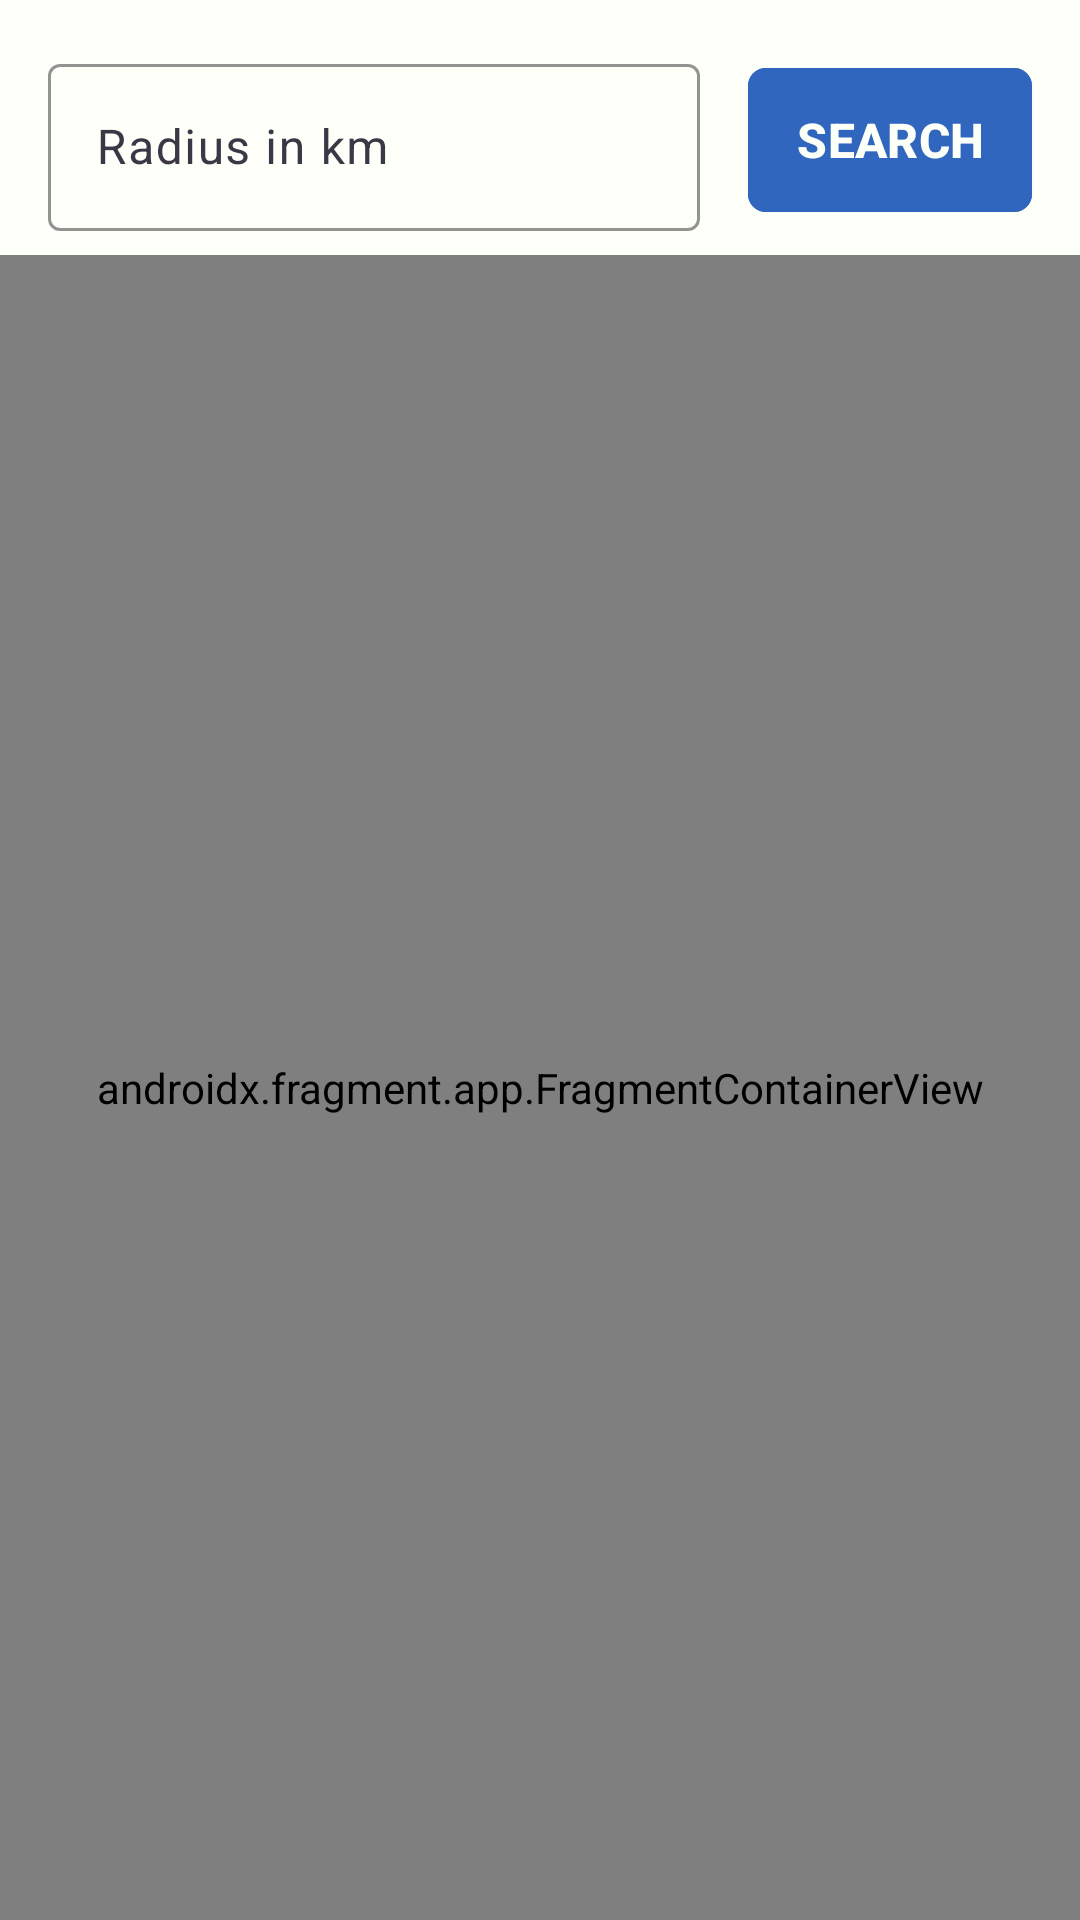

Layout XML and referenced resources for this Android screen:
<!-- AndroidManifest.xml: application theme Theme.LostAndFoundApp -->
<!-- res/layout/activity_map.xml -->
<?xml version="1.0" encoding="utf-8"?>
    <androidx.constraintlayout.widget.ConstraintLayout
    xmlns:android="http://schemas.android.com/apk/res/android"
    xmlns:app="http://schemas.android.com/apk/res-auto"
    xmlns:tools="http://schemas.android.com/tools"
    android:layout_width="match_parent"
    android:layout_height="match_parent"
    android:background="@color/ivory"
    android:fitsSystemWindows="true"
    tools:context=".activities.MapActivity">

    <com.google.android.material.textfield.TextInputLayout
        android:id="@+id/tilRadius"
        android:layout_width="0dp"
        android:layout_height="wrap_content"
        android:layout_margin="16dp"
        android:hint="Radius in km"
        android:textColorHint="@color/graphite"
        app:boxBackgroundMode="outline"
        app:boxStrokeColor="@color/smart_blue"
        app:hintTextColor="@color/smart_blue"
        app:layout_constraintEnd_toStartOf="@id/btnShowNearby"
        app:layout_constraintStart_toStartOf="parent"
        app:layout_constraintTop_toTopOf="parent"
        app:layout_constraintWidth_max="488dp">

        <com.google.android.material.textfield.TextInputEditText
            android:id="@+id/etRadius"
            android:layout_width="match_parent"
            android:layout_height="wrap_content"
            android:inputType="numberDecimal"
            android:singleLine="true" />

    </com.google.android.material.textfield.TextInputLayout>

    <com.google.android.material.button.MaterialButton
        android:id="@+id/btnShowNearby"
        style="@style/PrimaryButton"
        android:layout_width="wrap_content"
        android:layout_height="wrap_content"
        android:layout_marginEnd="16dp"
        android:text="SEARCH"
        app:cornerRadius="6dp"
        app:layout_constraintBottom_toBottomOf="@id/tilRadius"
        app:layout_constraintEnd_toEndOf="parent"
        app:layout_constraintTop_toTopOf="@id/tilRadius" />

    <androidx.fragment.app.FragmentContainerView
        android:id="@+id/mapFragment"
        android:name="com.google.android.gms.maps.SupportMapFragment"
        android:layout_width="0dp"
        android:layout_height="0dp"
        android:layout_marginTop="8dp"
        app:layout_constraintTop_toBottomOf="@id/tilRadius"
        app:layout_constraintBottom_toBottomOf="parent"
        app:layout_constraintStart_toStartOf="parent"
        app:layout_constraintEnd_toEndOf="parent"/>

</androidx.constraintlayout.widget.ConstraintLayout>
<!-- resources referenced by this layout -->
<resources>
  <color name="graphite">#3C3744</color>
  <color name="ivory">#FDFFF9</color>
  <color name="smart_blue">#3066BE</color>
  <style name="PrimaryButton">
          <item name="android:backgroundTint">@color/smart_blue</item>
          <item name="android:textColor">@color/ivory</item>
          <item name="android:textStyle">bold</item>
          <item name="android:textSize">16sp</item>
          <item name="android:minHeight">56dp</item>
          <item name="android:paddingTop">12dp</item>
          <item name="android:paddingBottom">12dp</item>
          <item name="android:paddingStart">16dp</item>
          <item name="android:paddingEnd">16dp</item>
  
      </style>
  <style name="Theme.LostAndFoundApp" parent="Base.Theme.LostAndFoundApp" />
  <style name="Base.Theme.LostAndFoundApp" parent="Theme.Material3.DayNight.NoActionBar">
          <item name="android:windowBackground">@color/ivory</item>
          <item name="colorPrimary">@color/smart_blue</item>
          <item name="colorPrimaryVariant">@color/navy_electric</item>
          <item name="colorSecondary">@color/powder_blue</item>
          <item name="android:textColorPrimary">@color/graphite</item>
          <item name="android:navigationBarColor">@color/ivory</item>
          <item name="android:statusBarColor">@color/smart_blue</item>
      </style>
  <color name="navy_electric">#090C9B</color>
  <color name="powder_blue">#B4C5E4</color>
</resources>
